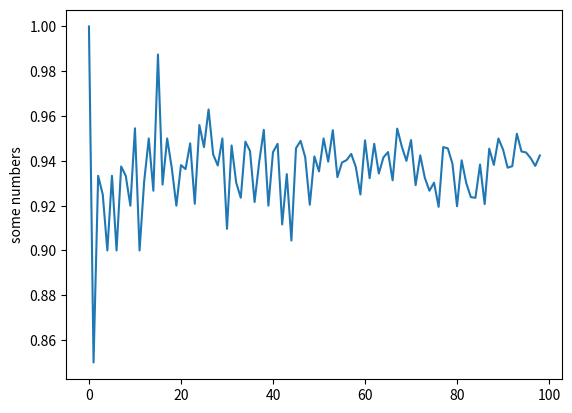

Source code (Python):
import random
import matplotlib.pyplot as plt


# Simple rule
def ptesting(N,k):
    for i in range(k):
        a = random.randint(1,N-1)
        if N % a == 0:
            return False
    return True    


# 2nd approach using fermet little theorem
def mod_exp(b,e,m):
    ret = 1
    while e> 0 :
        if e % 2 == 1:
            ret = (ret*b)%m
        e = e>> 1
        b = (b*b)%m
    return ret

def primalitiyTest(p):

    a = random.randint(1,p)
    ret = mod_exp(a,p-1,p)
    if ret == 1:
        return True
    return False


if __name__ == "__main__":
    probs = []
    for iterations in range(10,1000,10):
        pcount = 0
        for i in range(iterations):
            # ret = primalitiyTest(157)
            ret = ptesting(157,10)
            if ret:
                pcount+=1

        probs.append((float(pcount)/iterations))

    # print(probs[:90])
        

plt.plot(probs)
plt.ylabel('some numbers')
plt.show()